Run: headless pygame with SDL's dummy video driver; simulated clock (each Clock.tick advances the game by its frame time, no real sleeping); random seed 0; keys injected as events and as key.get_pressed() state; mouse plan: one left click at the window centre at the start of phase 2, then a move to the lower-right quarter at the start of phase 3.
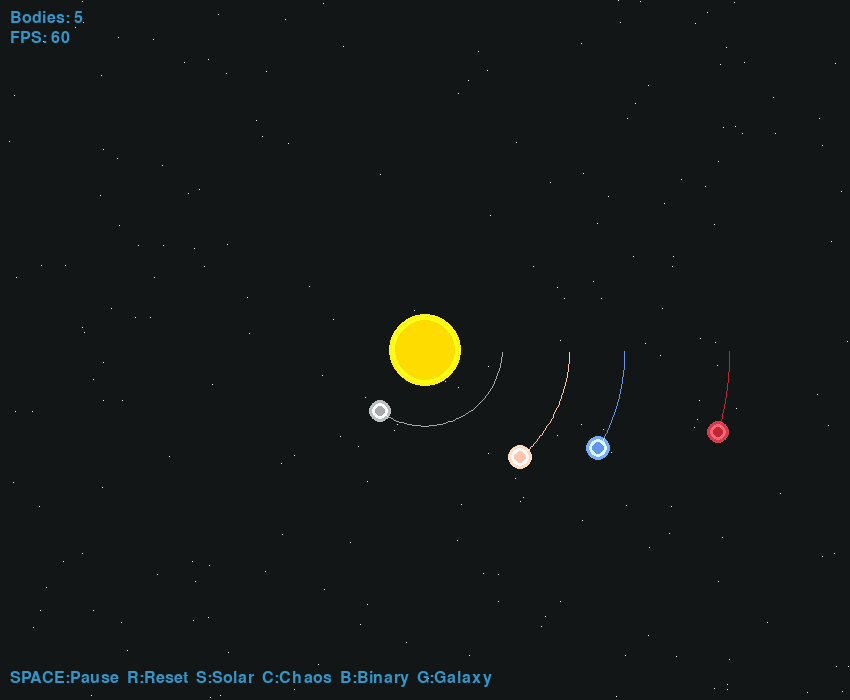
Frame 1 of 4 · flips 1–60 · no input
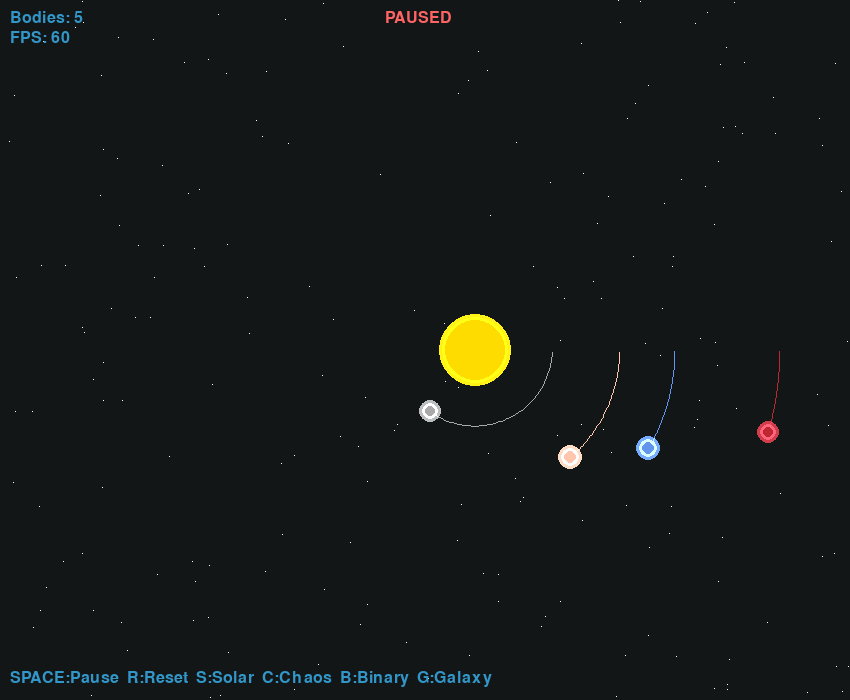
Frame 2 of 4 · flips 61–180 · clicked the window centre · tapped SPACE, RETURN · held RIGHT (→), D
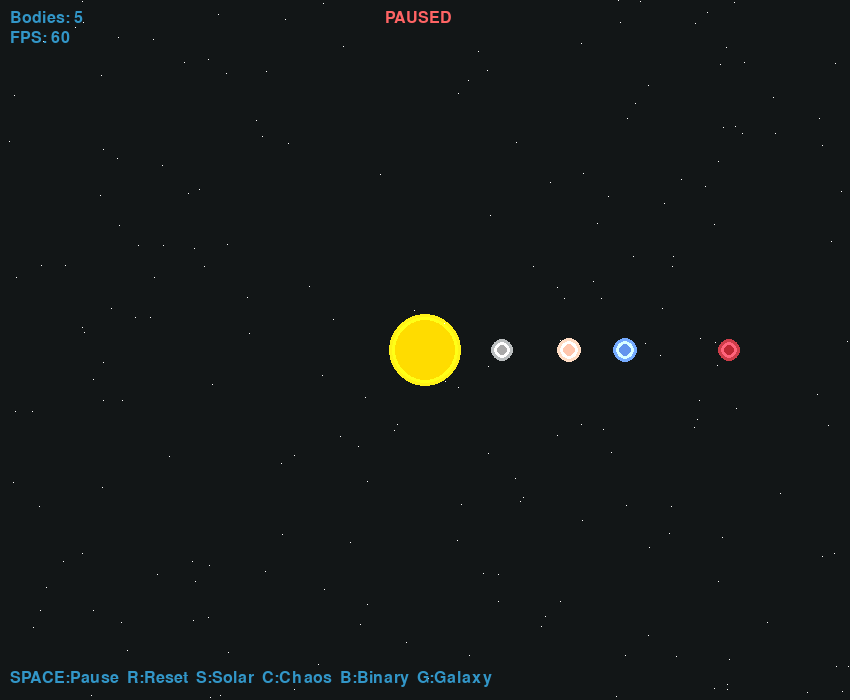
Frame 3 of 4 · flips 181–300 · moved the mouse to the lower-right quarter · held DOWN (↓), S
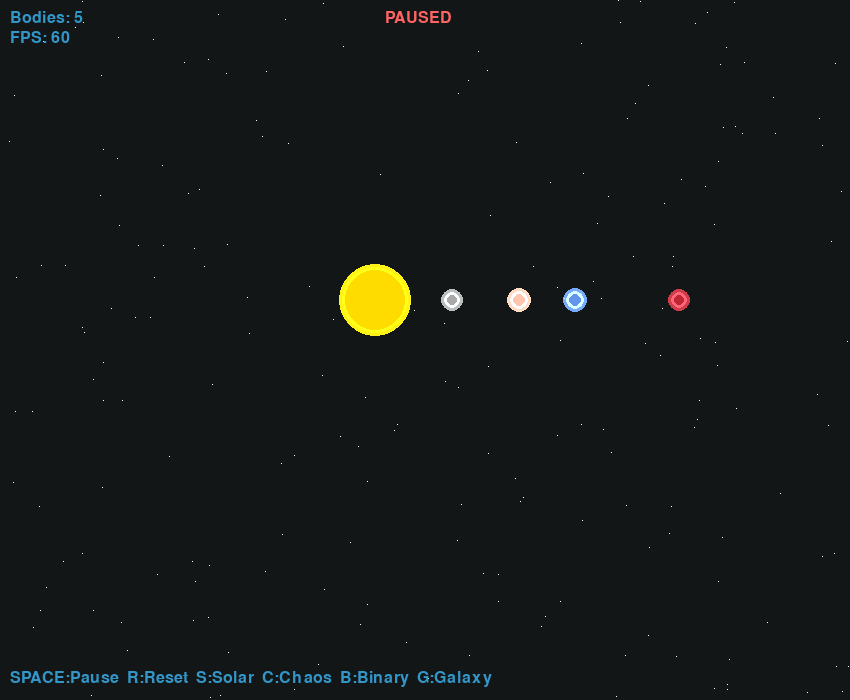
Frame 4 of 4 · flips 301–420 · held LEFT (←), A, UP (↑), W

The pygame program that drew these frames:

import math
import random
import json
import time
import pygame

pygame.init()

WIDTH, HEIGHT = 850, 700
FPS = 60
BACKGROUND = (18, 22, 23)

G = 6.67430e-11
SOFTENING = 1e9
TIMESTEP = 3600 * 12
SCALE = 200 / 1.496e11

MAX_BODIES = 100
TRAIL_LENGTH = 200
COLLISION_ENABLED = True
MERGE_ON_COLLISION = True

GLOW_LAYERS = 3
GLOW_FALLOFF = 8
MIN_BODY_RADIUS = 3
MAX_BODY_RADIUS = 40
TRAIL_ALPHA = 100

STAR_COLORS = [(157, 180, 255), (255, 130, 32), (255, 242, 32)]
PLANET_COLORS = [(246, 255, 104), (255, 161, 65), (255, 90, 0), (133, 38, 114), (23, 180, 109), (145, 167, 0), (121, 165, 224)]
UI_TEXT_COLOR = (50, 150, 200)


def distance(x1, y1, x2, y2):
    dx = x2 - x1
    dy = y2 - y1
    return math.sqrt(dx * dx + dy * dy)


def vector_magnitude(vx, vy):
    return math.sqrt(vx * vx + vy * vy)


def orbital_velocity(central_mass, semi_major_axis, eccentricity, true_anomaly):
    r = semi_major_axis * (1 - eccentricity * eccentricity) / (1 + eccentricity * math.cos(true_anomaly))
    v_sqr = G * central_mass * (2 / r - 1 / semi_major_axis)
    v = math.sqrt(v_sqr)
    velocity_angle = true_anomaly + math.pi / 2 + math.atan(eccentricity * math.sin(true_anomaly) / (1 + eccentricity * math.cos(true_anomaly)))
    vx = v * math.cos(velocity_angle)
    vy = v * math.sin(velocity_angle)
    return vx, vy


def circular_orbital_velocity(central_mass, radius):
    return math.sqrt(G * central_mass / radius)


def mass_to_radius(mass):
    base_radius = 4 + math.log10(mass) - 22
    radius = max(MIN_BODY_RADIUS, min(MAX_BODY_RADIUS, base_radius))
    return int(radius)


def random_color():
    r = random.randint(80, 255)
    g = random.randint(80, 255)
    b = random.randint(80, 255)
    return (r, g, b)


def random_star_color():
    return random.choice(STAR_COLORS)


def random_planet_color():
    return random.choice(PLANET_COLORS)


def speed_to_color(speed):
    max_speed = 50000
    normalized = min(speed / max_speed, 1.0)
    red = int(100 + normalized * 155)
    green = 100
    blue = int(255 - normalized * 155)
    return (red, green, blue)


class Camera:
    def __init__(self):
        self.x = 0
        self.y = 0
        self.zoom = 1.0
        self.target = None
        self.follow_speed = 0.1

    def world_to_screen(self, world_x, world_y):
        relative_x = world_x - self.x
        relative_y = world_y - self.y
        screen_x = relative_x * self.zoom * SCALE + WIDTH / 2
        screen_y = relative_y * self.zoom * SCALE + HEIGHT / 2
        return int(screen_x), int(screen_y)

    def update(self):
        if self.target is not None:
            dx = self.target.x - self.x
            dy = self.target.y - self.y
            self.x += dx * self.follow_speed
            self.y += dy * self.follow_speed

    def zoom_in(self):
        self.zoom *= 1.1
        if self.zoom > 10.0:
            self.zoom = 10.0

    def zoom_out(self):
        self.zoom *= 0.9
        if self.zoom < 0.1:
            self.zoom = 0.1

    def pan(self, dx, dy):
        world_dx = dx / (self.zoom * SCALE)
        world_dy = dy / (self.zoom * SCALE)
        self.x -= world_dx
        self.y -= world_dy

    def follow(self, body):
        self.target = body

    def unfollow(self):
        self.target = None

    def reset(self):
        self.x = 0
        self.y = 0
        self.zoom = 1.0
        self.target = None


class Body:
    def __init__(self, x, y, vx, vy, mass, radius=None, color=None, is_star=False, name="Body"):
        self.x = x
        self.y = y
        self.vx = vx
        self.vy = vy
        self.ax = 0
        self.ay = 0
        self.mass = mass
        
        if radius is None:
            self.radius = mass_to_radius(mass)
        else:
            self.radius = radius
        
        if color is None:
            if is_star:
                self.color = random_star_color()
            else:
                self.color = random_planet_color()
        else:
            self.color = color
        
        self.is_star = is_star
        self.name = name
        self.trail = []

    def calculate_forces(self, other):
        dx = other.x - self.x
        dy = other.y - self.y
        distance_squared = dx * dx + dy * dy + SOFTENING * SOFTENING
        distance = math.sqrt(distance_squared)
        force_magnitude = G * self.mass * other.mass / distance_squared
        fx = force_magnitude * dx / distance
        fy = force_magnitude * dy / distance
        return fx, fy

    def calculate_acceleration(self, all_bodies):
        total_fx = 0
        total_fy = 0
        
        for other in all_bodies:
            if other is self:
                continue
            
            fx, fy = self.calculate_forces(other)
            total_fx += fx
            total_fy += fy
        
        self.ax = total_fx / self.mass
        self.ay = total_fy / self.mass

    def update_velocity(self, dt):
        self.vx += self.ax * dt
        self.vy += self.ay * dt

    def update_position(self, dt):
        self.x += self.vx * dt
        self.y += self.vy * dt
        self.trail.append((self.x, self.y))
        
        if len(self.trail) > TRAIL_LENGTH:
            self.trail.pop(0)

    def draw(self, surface, camera):
        screen_x, screen_y = camera.world_to_screen(self.x, self.y)
        buffer = 100
        
        if not (-buffer < screen_x < WIDTH + buffer and -buffer < screen_y < HEIGHT + buffer):
            return
        
        if len(self.trail) > 2:
            trail_points = []
            for px, py in self.trail:
                tx, ty = camera.world_to_screen(px, py)
                if -100 < tx < WIDTH + 100 and -100 < ty < HEIGHT + 100:
                    trail_points.append((tx, ty))
            
            if len(trail_points) > 1:
                try:
                    pygame.draw.lines(surface, self.color, False, trail_points, 1)
                except:
                    pass
        
        for i in range(GLOW_LAYERS):
            glow_radius = self.radius + i * 3
            alpha = max(60 - i * GLOW_FALLOFF, 0)
            
            if alpha > 0:
                glow_surface = pygame.Surface((glow_radius * 4, glow_radius * 4), pygame.SRCALPHA)
                pygame.draw.circle(
                    glow_surface,
                    (*self.color, alpha),
                    (glow_radius * 2, glow_radius * 2),
                    glow_radius
                )
                surface.blit(
                    glow_surface,
                    (screen_x - glow_radius * 2, screen_y - glow_radius * 2),
                    special_flags=pygame.BLEND_RGBA_ADD
                )
        
        pygame.draw.circle(surface, self.color, (screen_x, screen_y), self.radius)

    def check_collision(self, other):
        dist = distance(self.x, self.y, other.x, other.y)
        radius_world_self = self.radius / SCALE
        radius_world_other = other.radius / SCALE
        return dist < (radius_world_self + radius_world_other)

    def get_speed(self):
        return vector_magnitude(self.vx, self.vy)


def merge_bodies(body1, body2):
    total_mass = body1.mass + body2.mass
    new_vx = (body1.vx * body1.mass + body2.vx * body2.mass) / total_mass
    new_vy = (body1.vy * body1.mass + body2.vy * body2.mass) / total_mass
    new_x = (body1.x * body1.mass + body2.x * body2.mass) / total_mass
    new_y = (body1.y * body1.mass + body2.y * body2.mass) / total_mass
    
    explosion_pos = (new_x, new_y)
    
    body1.mass = total_mass
    body1.vx = new_vx
    body1.vy = new_vy
    body1.x = new_x
    body1.y = new_y
    body1.radius = mass_to_radius(total_mass)
    
    if body1.is_star or body2.is_star:
        body1.is_star = True
        body1.color = random_star_color()
    else:
        body1.color = random_planet_color()
    
    body1.name = f"{body1.name}+{body2.name}"
    body1.trail = []
    return explosion_pos


def check_all_collisions(bodies):
    explosions = []
    i = 0
    
    while i < len(bodies):
        j = i + 1
        while j < len(bodies):
            if bodies[i].check_collision(bodies[j]):
                explosion_pos = merge_bodies(bodies[i], bodies[j])
                explosions.append({
                    'x': explosion_pos[0],
                    'y': explosion_pos[1],
                    'frame': 0,
                    'max_frames': 30
                })
                bodies.pop(j)
            else:
                j += 1
        i += 1
    
    return explosions


def update_explosions(explosions):
    i = 0
    while i < len(explosions):
        explosions[i]['frame'] += 1
        if explosions[i]['frame'] >= explosions[i]['max_frames']:
            explosions.pop(i)
        else:
            i += 1


def draw_explosions(surface, explosions, camera):
    for explosion in explosions:
        screen_x, screen_y = camera.world_to_screen(explosion['x'], explosion['y'])
        progress = explosion['frame'] / explosion['max_frames']
        radius = int(10 + progress * 30)
        alpha = int(255 * (1 - progress))
        
        if 0 < screen_x < WIDTH and 0 < screen_y < HEIGHT:
            explosion_surf = pygame.Surface((radius * 4, radius * 4), pygame.SRCALPHA)
            color = (255, int(100 + progress * 155), 0, alpha)
            pygame.draw.circle(
                explosion_surf,
                color,
                (radius * 2, radius * 2),
                radius,
                width=3
            )
            
            surface.blit(
                explosion_surf,
                (screen_x - radius * 2, screen_y - radius * 2),
                special_flags=pygame.BLEND_RGBA_ADD
            )


def create_solar_system():
    bodies = []
    
    sun = Body(
        x=0,
        y=0,
        vx=0,
        vy=0,
        mass=1.989e30,
        radius=30,
        color=(255, 220, 0),
        is_star=True,
        name="Sun"
    )
    bodies.append(sun)
    
    mercury_dist = 0.387 * 1.496e11
    mercury_vel = circular_orbital_velocity(sun.mass, mercury_dist)
    mercury = Body(
        x=mercury_dist,
        y=0,
        vx=0,
        vy=mercury_vel,
        mass=3.285e23,
        color=(169, 169, 169),
        name="Mercury"
    )
    bodies.append(mercury)
    
    venus_dist = 0.723 * 1.496e11
    venus_vel = circular_orbital_velocity(sun.mass, venus_dist)
    venus = Body(
        x=venus_dist,
        y=0,
        vx=0,
        vy=venus_vel,
        mass=4.876e24,
        color=(255, 198, 173),
        name="Venus"
    )
    bodies.append(venus)
    
    earth_dist = 1.0 * 1.496e11
    earth_vel = circular_orbital_velocity(sun.mass, earth_dist)
    earth = Body(
        x=earth_dist,
        y=0,
        vx=0,
        vy=earth_vel,
        mass=5.972e24,
        color=(100, 149, 237),
        name="Earth"
    )
    bodies.append(earth)
    
    mars_dist = 1.524 * 1.496e11
    mars_vel = circular_orbital_velocity(sun.mass, mars_dist)
    mars = Body(
        x=mars_dist,
        y=0,
        vx=0,
        vy=mars_vel,
        mass=6.39e23,
        color=(188, 39, 50),
        name="Mars"
    )
    bodies.append(mars)
    
    return bodies


def create_random_chaos(n_bodies=50):
    bodies = []
    num_stars = random.randint(1, 2)
    
    for i in range(num_stars):
        x = random.uniform(-1e10, 1e10)
        y = random.uniform(-1e10, 1e10)
        vx = random.uniform(-1000, 1000)
        vy = random.uniform(-1000, 1000)
        mass = random.uniform(5e29, 2e30)
        
        star = Body(
            x=x,
            y=y,
            vx=vx,
            vy=vy,
            mass=mass,
            color=random_star_color(),
            is_star=True,
            name=f"Star{i+1}"
        )
        bodies.append(star)
    
    total_star_mass = sum(body.mass for body in bodies)
    
    for i in range(n_bodies - num_stars):
        distance = random.uniform(5e10, 4e11)
        angle = random.uniform(0, 2 * math.pi)
        x = distance * math.cos(angle)
        y = distance * math.sin(angle)
        
        orbital_vel = circular_orbital_velocity(total_star_mass, distance)
        velocity_factor = random.uniform(0.7, 1.3)
        
        vx = -orbital_vel * velocity_factor * math.sin(angle)
        vy = orbital_vel * velocity_factor * math.cos(angle)
        
        mass = 10 ** random.uniform(22, 26)
        
        body = Body(
            x=x,
            y=y,
            vx=vx,
            vy=vy,
            mass=mass,
            color=random_planet_color(),
            name=f"Body{i+1}"
        )
        bodies.append(body)
    
    return bodies


def create_binary_stars():
    bodies = []
    separation = 3e11
    star_mass = 1e30
    orbital_vel = math.sqrt(G * star_mass / separation)
    
    star1 = Body(
        x=-separation/2,
        y=0,
        vx=0,
        vy=orbital_vel,
        mass=star_mass,
        radius=25,
        color=(255, 200, 100),
        is_star=True,
        name="StarA"
    )
    bodies.append(star1)
    
    star2 = Body(
        x=separation/2,
        y=0,
        vx=0,
        vy=-orbital_vel,
        mass=star_mass,
        radius=25,
        color=(100, 200, 255),
        is_star=True,
        name="StarB"
    )
    bodies.append(star2)
    
    for i in range(15):
        distance = random.uniform(5e11, 8e11)
        angle = random.uniform(0, 2 * math.pi)
        x = distance * math.cos(angle)
        y = distance * math.sin(angle)
        
        orbital_v = circular_orbital_velocity(star_mass * 2, distance)
        vx = -orbital_v * math.sin(angle)
        vy = orbital_v * math.cos(angle)
        
        mass = 10 ** random.uniform(23, 25)
        
        planet = Body(
            x=x,
            y=y,
            vx=vx,
            vy=vy,
            mass=mass,
            color=random_planet_color(),
            name=f"Planet{i+1}"
        )
        bodies.append(planet)
    
    return bodies


def create_galaxy_disk(n_bodies=100):
    bodies = []
    
    black_hole = Body(
        x=0,
        y=0,
        vx=0,
        vy=0,
        mass=5e30,
        radius=35,
        color=(50, 0, 100),
        is_star=True,
        name="BlackHole"
    )
    bodies.append(black_hole)
    
    for i in range(n_bodies):
        distance = random.expovariate(1 / 1e11)
        distance = min(distance, 5e11)
        distance = max(distance, 1e10)
        
        angle = random.uniform(0, 2 * math.pi)
        z_offset = random.uniform(-5e9, 5e9)
        
        x = distance * math.cos(angle)
        y = distance * math.sin(angle)
        
        orbital_v = circular_orbital_velocity(black_hole.mass, distance)
        vx = -orbital_v * math.sin(angle) + random.uniform(-2000, 2000)
        vy = orbital_v * math.cos(angle) + random.uniform(-2000, 2000)
        
        mass = 10 ** random.uniform(24, 29)
        
        r = int(100 + 155 * (distance / 5e11))
        b = int(255 - 155 * (distance / 5e11))
        color = (r, 100, b)
        
        body = Body(
            x=x,
            y=y,
            vx=vx,
            vy=vy,
            mass=mass,
            color=color,
            name=f"Star{i+1}"
        )
        bodies.append(body)
    
    return bodies


def create_figure_eight():
    bodies = []
    mass = 1e30
    
    body1 = Body(
        x=-9.7e10,
        y=0,
        vx=0,
        vy=-9.32e4,
        mass=mass,
        radius=20,
        color=(255, 100, 100),
        name="Body1"
    )
    bodies.append(body1)
    
    body2 = Body(
        x=9.7e10,
        y=0,
        vx=0,
        vy=4.66e4,
        mass=mass,
        radius=20,
        color=(100, 255, 100),
        name="Body2"
    )
    bodies.append(body2)
    
    body3 = Body(
        x=0,
        y=0,
        vx=0,
        vy=4.66e4,
        mass=mass,
        radius=20,
        color=(100, 100, 255),
        name="Body3"
    )
    bodies.append(body3)
    
    return bodies


def generate_background_stars(n=200):
    stars = []
    for _ in range(n):
        x = random.randint(0, WIDTH)
        y = random.randint(0, HEIGHT)
        stars.append((x, y))
    return stars


def draw_background(surface, stars):
    surface.fill(BACKGROUND)
    for (x, y) in stars:
        surface.set_at((x, y), (255, 255, 255))


def draw_ui(surface, bodies, fps, paused):
    font = pygame.font.SysFont(None, 24)
    
    text1 = font.render(f'Bodies: {len(bodies)}', True, UI_TEXT_COLOR)
    surface.blit(text1, (10, 10))
    
    text2 = font.render(f'FPS: {int(fps)}', True, UI_TEXT_COLOR)
    surface.blit(text2, (10, 30))
    
    if paused:
        text3 = font.render('PAUSED', True, (255, 100, 100))
        surface.blit(text3, (WIDTH//2 - 40, 10))
    
    hints = 'SPACE:Pause  R:Reset  S:Solar  C:Chaos  B:Binary  G:Galaxy'
    text4 = font.render(hints, True, UI_TEXT_COLOR)
    surface.blit(text4, (10, HEIGHT - 30))


def main():
    screen = pygame.display.set_mode((WIDTH, HEIGHT))
    pygame.display.set_caption('Test_Core_Code')
    clock = pygame.time.Clock()
    
    camera = Camera()
    background_stars = generate_background_stars(200)
    bodies = create_solar_system()
    
    paused = False
    explosions = []
    current_timestep = TIMESTEP
    
    running = True
    while running:
        for event in pygame.event.get():
            if event.type == pygame.QUIT:
                running = False
            
            elif event.type == pygame.KEYDOWN:
                if event.key == pygame.K_SPACE:
                    paused = not paused
                
                elif event.key == pygame.K_r:
                    bodies = create_solar_system()
                    camera.reset()
                    explosions = []
                
                elif event.key == pygame.K_s:
                    bodies = create_solar_system()
                    camera.reset()
                    explosions = []
                
                elif event.key == pygame.K_c:
                    bodies = create_random_chaos(50)
                    camera.reset()
                    explosions = []
                
                elif event.key == pygame.K_b:
                    bodies = create_binary_stars()
                    camera.reset()
                    explosions = []
                
                elif event.key == pygame.K_g:
                    bodies = create_galaxy_disk(80)
                    camera.reset()
                    explosions = []
                
                elif event.key == pygame.K_f:
                    bodies = create_figure_eight()
                    camera.reset()
                    explosions = []
                
                elif event.key == pygame.K_LEFT:
                    camera.pan(-50, 0)
                elif event.key == pygame.K_RIGHT:
                    camera.pan(50, 0)
                elif event.key == pygame.K_UP:
                    camera.pan(0, -50)
                elif event.key == pygame.K_DOWN:
                    camera.pan(0, 50)
                
                elif event.key == pygame.K_EQUALS:
                    current_timestep *= 1.5
                elif event.key == pygame.K_MINUS:
                    current_timestep /= 1.5
                elif event.key == pygame.K_0:
                    current_timestep = TIMESTEP
                
                elif event.key == pygame.K_ESCAPE:
                    running = False
            
            elif event.type == pygame.MOUSEWHEEL:
                if event.y > 0:
                    camera.zoom_in()
                elif event.y < 0:
                    camera.zoom_out()
            
            elif event.type == pygame.MOUSEBUTTONDOWN:
                if event.button == 1:
                    mouse_x, mouse_y = event.pos
                    closest_body = None
                    min_dist = 50
                    
                    for body in bodies:
                        sx, sy = camera.world_to_screen(body.x, body.y)
                        dist = math.sqrt((sx - mouse_x)**2 + (sy - mouse_y)**2)
                        if dist < min_dist:
                            min_dist = dist
                            closest_body = body
                    
                    if closest_body:
                        camera.follow(closest_body)
                    else:
                        camera.unfollow()
        
        if not paused:
            for body in bodies:
                body.calculate_acceleration(bodies)
            
            for body in bodies:
                body.update_velocity(current_timestep)
            
            for body in bodies:
                body.update_position(current_timestep)
            
            if COLLISION_ENABLED and MERGE_ON_COLLISION:
                new_explosions = check_all_collisions(bodies)
                explosions.extend(new_explosions)
            
            update_explosions(explosions)
            camera.update()
        
        draw_background(screen, background_stars)
        
        for body in bodies:
            body.draw(screen, camera)
        
        draw_explosions(screen, explosions, camera)
        draw_ui(screen, bodies, clock.get_fps(), paused)
        
        pygame.display.flip()
        clock.tick(FPS)
    
    pygame.quit()


if __name__ == "__main__":
    main()
